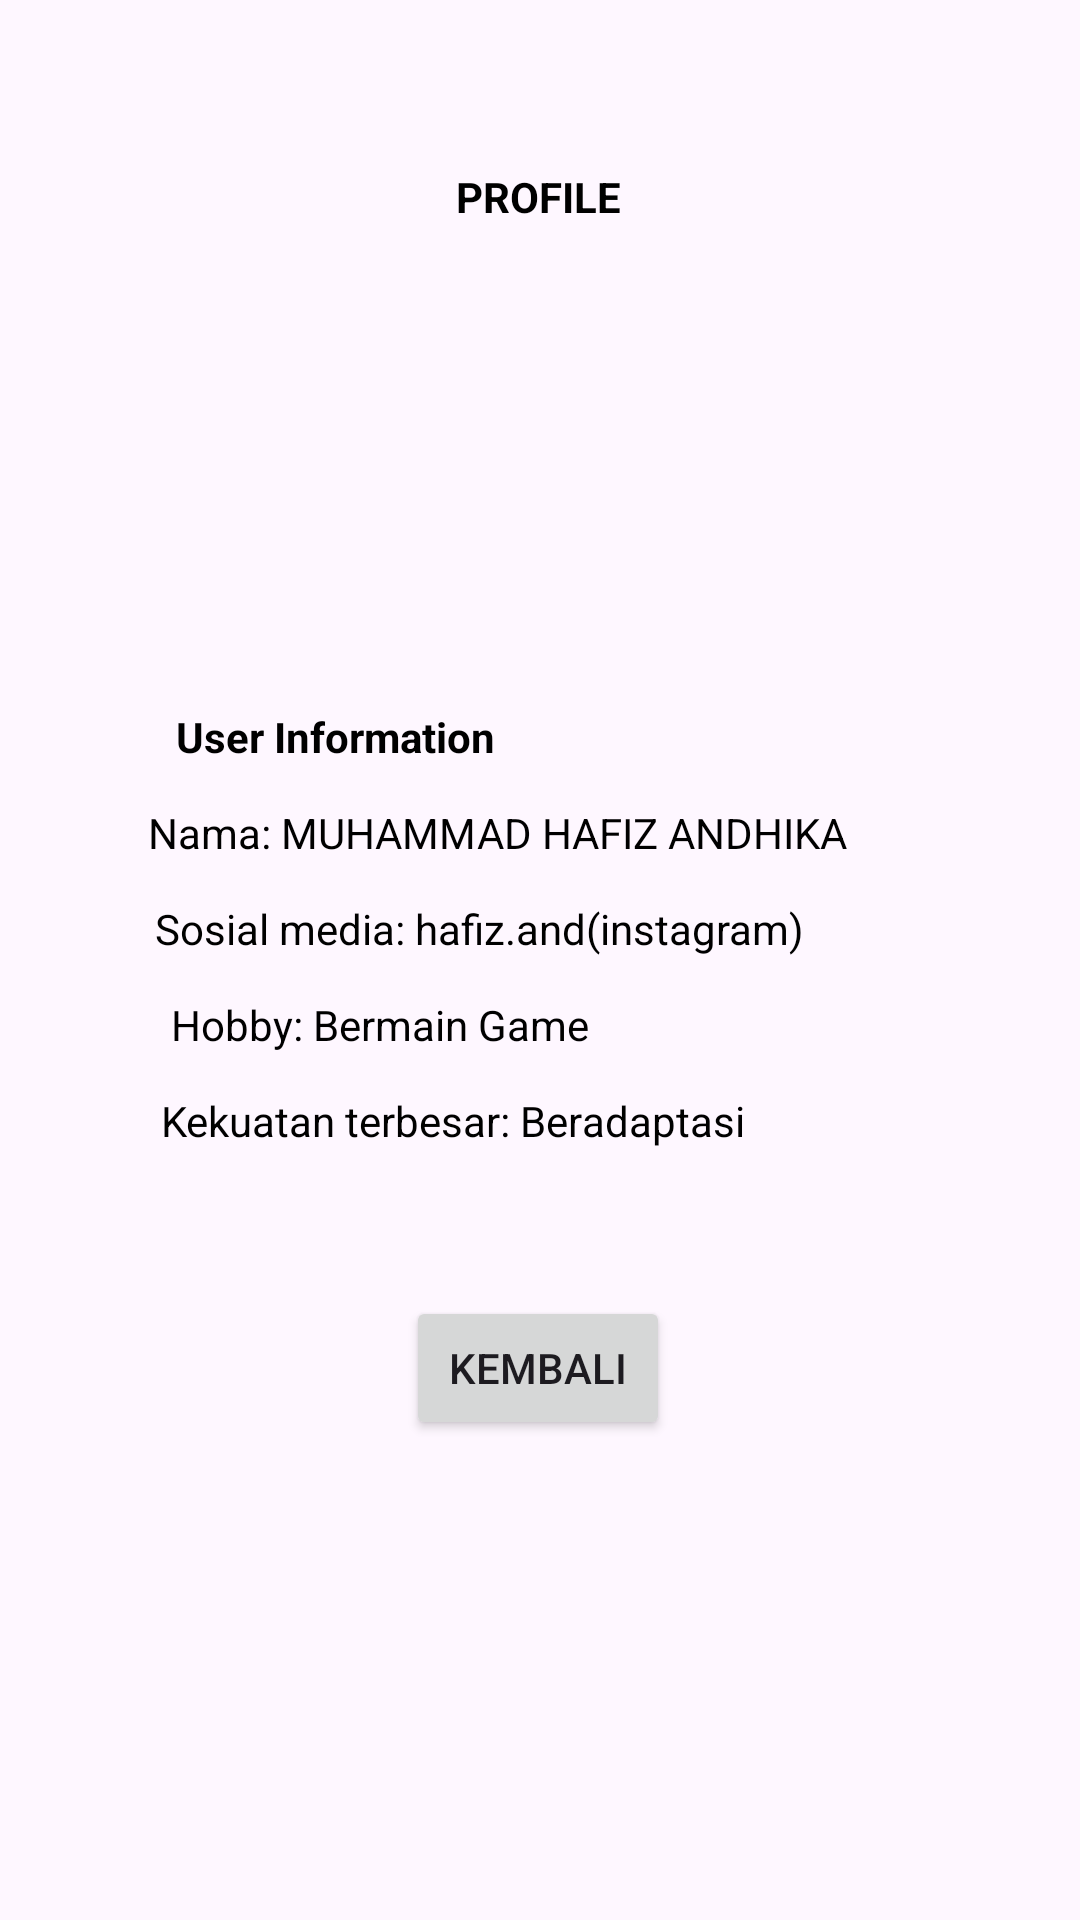

This screen was rendered from an Android layout file. Write that file and the resources it references.
<!-- AndroidManifest.xml: application theme Theme.Netptunus_HAFIZ -->
<!-- res/layout/activity_profile.xml -->
<?xml version="1.0" encoding="utf-8"?>
<androidx.constraintlayout.widget.ConstraintLayout xmlns:android="http://schemas.android.com/apk/res/android"
    xmlns:app="http://schemas.android.com/apk/res-auto"
    xmlns:tools="http://schemas.android.com/tools"
    android:id="@+id/main"
    android:layout_width="match_parent"
    android:layout_height="match_parent"
    tools:context=".ProfileActivity">

    <TextView
        android:id="@+id/profileNama"
        android:layout_width="wrap_content"
        android:layout_height="wrap_content"
        android:layout_marginTop="268dp"
        android:text="@string/namaProfile"
        android:textColor="@color/black"
        app:layout_constraintEnd_toEndOf="parent"
        app:layout_constraintHorizontal_bias="0.39"
        app:layout_constraintStart_toStartOf="parent"
        app:layout_constraintTop_toTopOf="parent" />

    <TextView
        android:id="@+id/profileSosmed"
        android:layout_width="wrap_content"
        android:layout_height="wrap_content"
        android:layout_marginTop="300dp"
        android:text="@string/sosmedProfile"
        android:textColor="@color/black"
        app:layout_constraintEnd_toEndOf="parent"
        app:layout_constraintHorizontal_bias="0.361"
        app:layout_constraintStart_toStartOf="parent"
        app:layout_constraintTop_toTopOf="parent" />

    <TextView
        android:id="@+id/profileHobby"
        android:layout_width="wrap_content"
        android:layout_height="wrap_content"
        android:layout_marginTop="332dp"
        android:text="@string/hobiProfile"
        android:textColor="@color/black"
        app:layout_constraintEnd_toEndOf="parent"
        app:layout_constraintHorizontal_bias="0.258"
        app:layout_constraintStart_toStartOf="parent"
        app:layout_constraintTop_toTopOf="parent" />

    <TextView
        android:id="@+id/profileKekuatan"
        android:layout_width="wrap_content"
        android:layout_height="wrap_content"
        android:layout_marginTop="364dp"
        android:text="@string/kekuatanProfile"
        android:textColor="@color/black"
        app:layout_constraintEnd_toEndOf="parent"
        app:layout_constraintHorizontal_bias="0.325"
        app:layout_constraintStart_toStartOf="parent"
        app:layout_constraintTop_toTopOf="parent" />

    <TextView
        android:id="@+id/profileText"
        android:layout_width="wrap_content"
        android:layout_height="wrap_content"
        android:layout_marginTop="56dp"
        android:text="PROFILE"
        android:textColor="@color/black"
        android:textStyle="bold"
        app:layout_constraintEnd_toEndOf="parent"
        app:layout_constraintHorizontal_bias="0.498"
        app:layout_constraintStart_toStartOf="parent"
        app:layout_constraintTop_toTopOf="parent" />

    <TextView
        android:id="@+id/profileUserinformation"
        android:layout_width="wrap_content"
        android:layout_height="wrap_content"
        android:layout_marginTop="236dp"
        android:text="User Information"
        android:textColor="@color/black"
        android:textStyle="bold"
        app:layout_constraintEnd_toEndOf="parent"
        app:layout_constraintHorizontal_bias="0.231"
        app:layout_constraintStart_toStartOf="parent"
        app:layout_constraintTop_toTopOf="parent" />

    <ImageView
        android:id="@+id/profileFoto"
        android:layout_width="127dp"
        android:layout_height="106dp"
        android:layout_marginTop="92dp"
        app:layout_constraintEnd_toEndOf="parent"
        app:layout_constraintHorizontal_bias="0.492"
        app:layout_constraintStart_toStartOf="parent"
        app:layout_constraintTop_toTopOf="parent"
        app:srcCompat="@drawable/ic_person" />

    <Button
        android:id="@+id/btnKembali"
        android:layout_width="wrap_content"
        android:layout_height="wrap_content"
        android:layout_marginTop="432dp"
        android:text="Kembali"
        app:layout_constraintEnd_toEndOf="parent"
        app:layout_constraintHorizontal_bias="0.498"
        app:layout_constraintStart_toStartOf="parent"
        app:layout_constraintTop_toTopOf="parent" />
</androidx.constraintlayout.widget.ConstraintLayout>
<!-- resources referenced by this layout -->
<resources>
  <color name="black">#FF000000</color>
  <string name="hobiProfile">Hobby: Bermain Game </string>
  <string name="kekuatanProfile">Kekuatan terbesar: Beradaptasi</string>
  <string name="namaProfile">Nama: MUHAMMAD HAFIZ ANDHIKA</string>
  <string name="sosmedProfile">Sosial media: hafiz.and(instagram)</string>
  <style name="Theme.Netptunus_HAFIZ" parent="Base.Theme.Netptunus_HAFIZ" />
  <style name="Base.Theme.Netptunus_HAFIZ" parent="Theme.Material3.DayNight.NoActionBar">
          
          
      </style>
</resources>
